Run: headless pygame with SDL's dummy video driver; simulated clock (each Clock.tick advances the game by its frame time, no real sleeping); random seed 0; keys injected as events and as key.get_pressed() state; no mouse input.
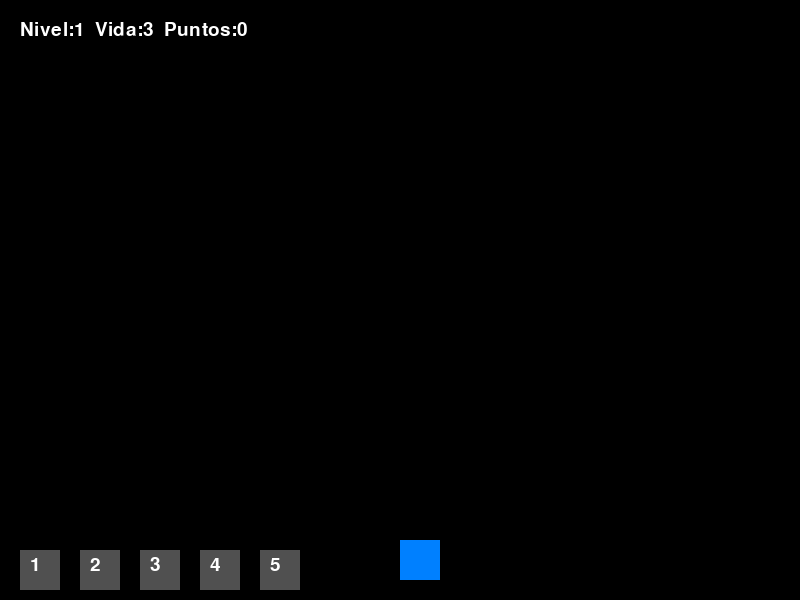
Frame 1 of 4 · flips 1–60 · no input
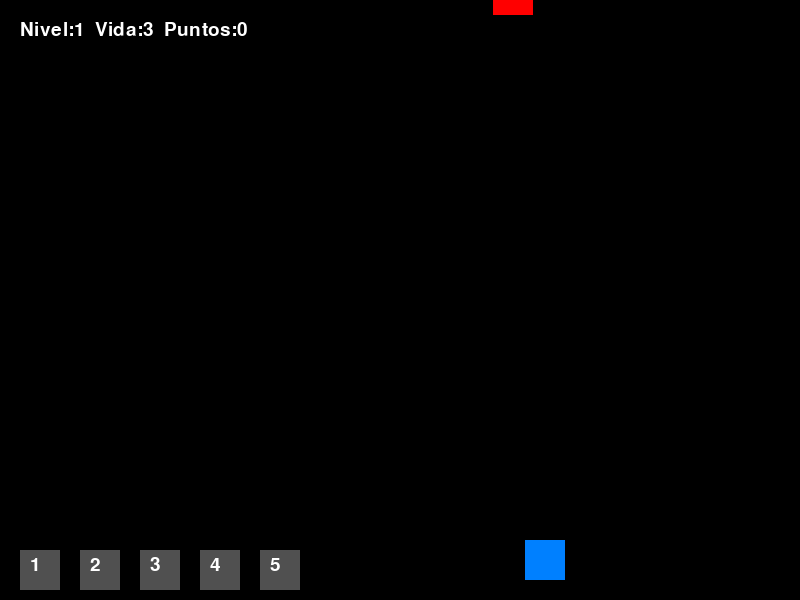
Frame 2 of 4 · flips 61–180 · tapped SPACE, RETURN · held RIGHT (→), D
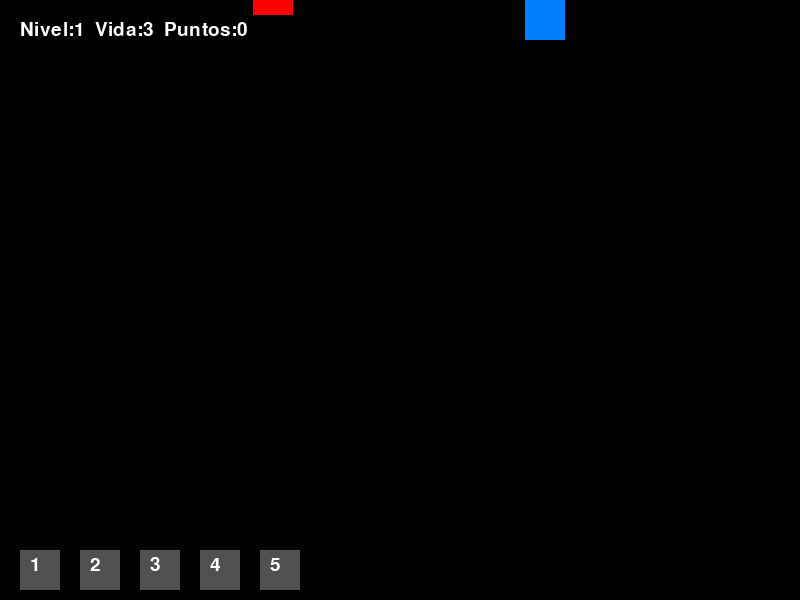
Frame 3 of 4 · flips 181–300 · held DOWN (↓), S
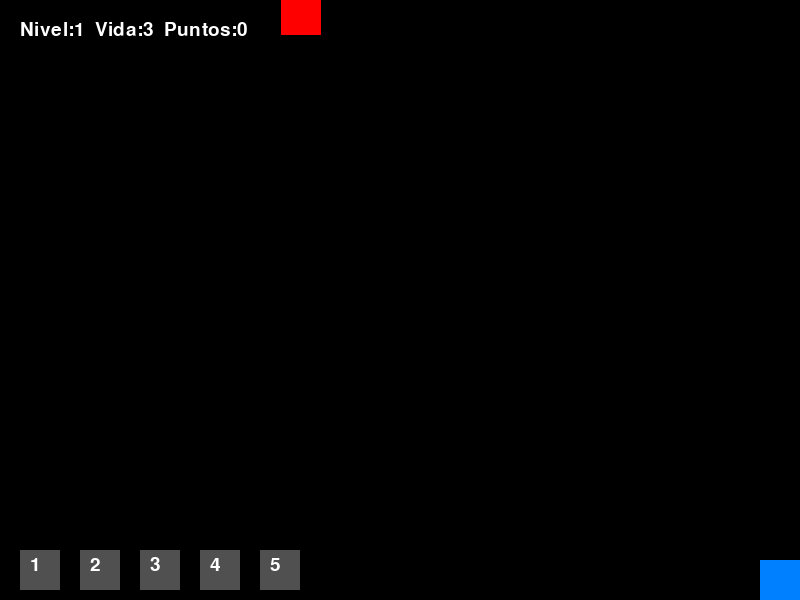
Frame 4 of 4 · flips 301–420 · held LEFT (←), A, UP (↑), W

The pygame program that drew these frames:

import pygame
import random
import math
import time

pygame.init()

# -----------------------------------------------------
# CONFIGURACIÓN BÁSICA
# -----------------------------------------------------
ANCHO, ALTO = 800, 600
pantalla = pygame.display.set_mode((ANCHO, ALTO))
pygame.display.set_caption("Juego Space Invaders con Bonus y Disparos")
clock = pygame.time.Clock()
fuente = pygame.font.SysFont(None, 28)

# Colores
NEGRO = (0, 0, 0)
BLANCO = (255, 255, 255)
ROJO = (255, 0, 0)
VERDE = (0, 255, 0)
AZUL = (0, 128, 255)
AMARILLO = (255, 255, 0)
MORADO = (180, 0, 255)
CYAN = (0, 255, 255)

# -----------------------------------------------------
# CLASES
# -----------------------------------------------------
class Jugador:
    def __init__(self):
        self.x = ANCHO // 2
        self.y = ALTO - 60
        self.vel = 5
        self.vida = 3
        self.puntos = 0
        self.escudo = 0
        self.tamaño = 40
        self.doble_puntos = False
        self.doble_puntos_fin = 0
        self.tipo_disparo = "normal"
        self.invulnerable_hasta = 0
        self.bonus_teclas = {1: False, 2: False, 3: False, 4: 0, 5: 0}
        self.controles_invertidos = False
        self.fin_inversion = 0

    def mover(self, teclas):
        vel_x, vel_y = self.vel, self.vel

        # Si los controles están invertidos
        if self.controles_invertidos and time.time() < self.fin_inversion:
            vel_x, vel_y = -vel_x, -vel_y
        elif self.controles_invertidos and time.time() >= self.fin_inversion:
            self.controles_invertidos = False  # fin de la inversión

        # Movimiento horizontal
        if teclas[pygame.K_LEFT] or teclas[pygame.K_a]:
            self.x -= vel_x
        if teclas[pygame.K_RIGHT] or teclas[pygame.K_d]:
            self.x += vel_x
        # Movimiento vertical
        if teclas[pygame.K_UP] or teclas[pygame.K_w]:
            self.y -= vel_y
        if teclas[pygame.K_DOWN] or teclas[pygame.K_s]:
            self.y += vel_y

        # Rebote al tocar paredes
        if self.x < 0:
            self.x = 0
            self.controles_invertidos = True
            self.fin_inversion = time.time() + 0.5  # invierte controles 0.5 segundos
        elif self.x > ANCHO - self.tamaño:
            self.x = ANCHO - self.tamaño
            self.controles_invertidos = True
            self.fin_inversion = time.time() + 0.5

        if self.y < 0:
            self.y = 0
            self.controles_invertidos = True
            self.fin_inversion = time.time() + 0.5
        elif self.y > ALTO - self.tamaño:
            self.y = ALTO - self.tamaño
            self.controles_invertidos = True
            self.fin_inversion = time.time() + 0.5

    def dibujar(self, superficie):
        color = AZUL if self.escudo == 0 else AMARILLO
        pygame.draw.rect(superficie, color, (self.x, self.y, self.tamaño, self.tamaño))
        if self.escudo > 0:
            pygame.draw.circle(superficie, CYAN, (self.x + 20, self.y + 20), 30, 2)

    def disparar(self, disparos):
        disparos.append(Disparo(self.x + 20, self.y-10, self.tipo_disparo))
        if self.tipo_disparo == "area":
            self.bonus_teclas[4] -= 1
            if self.bonus_teclas[4] <= 0:
                self.tipo_disparo = "normal"
        elif self.tipo_disparo == "rastreador":
            self.bonus_teclas[5] -= 1
            if self.bonus_teclas[5] <= 0:
                self.tipo_disparo = "normal"

    def recibir_daño(self):
        if time.time() < self.invulnerable_hasta:
            return
        if self.escudo > 0:
            self.escudo -= 1
        else:
            self.vida -= 1
        self.invulnerable_hasta = time.time() + 1

    def aplicar_bonus(self, tipo):
        if tipo == "vida" and self.vida < 3:
            self.vida += 1
        elif tipo == "doble_puntos":
            self.doble_puntos = True
            self.doble_puntos_fin = time.time() + 15
        elif tipo == "escudo":
            self.escudo = 3

    def actualizar_bonus(self):
        if self.doble_puntos and time.time() > self.doble_puntos_fin:
            self.doble_puntos = False

    def asignar_bonus_tecla(self, tipo):
        if tipo == "vida":
            self.bonus_teclas[1] = True
        elif tipo == "escudo":
            self.bonus_teclas[2] = True
        elif tipo == "doble_puntos":
            self.bonus_teclas[3] = True
        elif tipo == "area":
            self.bonus_teclas[4] = 1
        elif tipo == "rastreador":
            self.bonus_teclas[5] = 3

    def usar_bonus(self, tecla):
        if tecla == 1 and self.bonus_teclas[1]:
            self.aplicar_bonus("vida")
            self.bonus_teclas[1] = False
        elif tecla == 2 and self.bonus_teclas[2]:
            self.aplicar_bonus("escudo")
            self.bonus_teclas[2] = False
        elif tecla == 3 and self.bonus_teclas[3]:
            self.aplicar_bonus("doble_puntos")
            self.bonus_teclas[3] = False
        elif tecla == 4 and self.bonus_teclas[4] > 0:
            self.tipo_disparo = "area"
        elif tecla == 5 and self.bonus_teclas[5] > 0:
            self.tipo_disparo = "rastreador"

class Disparo:
    def __init__(self, x, y, tipo="normal"):
        self.x = x
        self.y = y
        self.tipo = tipo
        self.vel = 7
        self.radio = 5
        self.impactado = False
        self.explosion_frames = 0
        self.explosion_radio = 0  # NUEVO — tamaño del área de daño

    def mover(self, _=None):
        # Solo se mueve si no ha explotado
        if not self.impactado:
            self.y -= self.vel
        # Si está explotando, no se mueve

    def dibujar(self, superficie):
        color = {"normal": BLANCO, "rastreador": MORADO, "area": ROJO}.get(self.tipo, BLANCO)
        pygame.draw.circle(superficie, color, (int(self.x), int(self.y)), self.radio)

        # Dibujar explosión AOE
        if self.tipo == "area" and self.impactado:
            pygame.draw.circle(superficie, (255, 150, 0), (int(self.x), int(self.y)), self.explosion_radio, 6)
            pygame.draw.circle(superficie, (255, 200, 50), (int(self.x), int(self.y)), self.explosion_radio + 20, 3)

    def iniciar_explosion(self, radio=100, duracion=15):
        """Activa la explosión visual y lógica del disparo AOE"""
        self.explosion_radio = radio
        self.explosion_frames = duracion
        self.impactado = True

    def fuera_de_pantalla(self):
        return self.y < -50 or self.y > ALTO + 50 or self.x < -50 or self.x > ANCHO + 50 or (self.tipo == "area" and self.explosion_frames <= 0)

class Bonus:
    TIPOS = ["vida", "doble_puntos", "escudo", "rastreador", "area"]
    COLORES = {"vida": VERDE, "doble_puntos": AMARILLO, "escudo": CYAN, "rastreador": MORADO, "area": ROJO}

    def __init__(self, tipo):
        self.tipo = tipo
        self.color = Bonus.COLORES[tipo]
        self.x = random.randint(20, ANCHO - 40)
        self.y = -20
        self.vel = 1  # más lento
        self.tamaño = 20
        self.activo = True

    def mover(self):
        self.y += self.vel
        if self.y > ALTO:
            self.activo = False

    def dibujar(self, superficie):
        pygame.draw.rect(superficie, self.color, (self.x, self.y, self.tamaño, self.tamaño))

    def colisiona_con(self, jugador):
        return pygame.Rect(self.x, self.y, self.tamaño, self.tamaño).colliderect(
            pygame.Rect(jugador.x, jugador.y, jugador.tamaño, jugador.tamaño)
        )

class Enemigo:
    def __init__(self, x, y):
        self.x_inicial = x
        self.y_inicial = y
        self.x = x
        self.y = y
        self.tamaño = 40
        self.color = ROJO
        self.vivo = True

    def dibujar(self, superficie):
        if self.vivo:
            pygame.draw.rect(superficie, self.color, (self.x, self.y, self.tamaño, self.tamaño))

    def colisiona_con_disparo(self, disparo):
        return self.vivo and pygame.Rect(self.x, self.y, self.tamaño, self.tamaño).colliderect(
            pygame.Rect(disparo.x - disparo.radio, disparo.y - disparo.radio, disparo.radio*2, disparo.radio*2)
        )

    def colisiona_con_jugador(self, jugador):
        return self.vivo and pygame.Rect(self.x, self.y, self.tamaño, self.tamaño).colliderect(
            pygame.Rect(jugador.x, jugador.y, jugador.tamaño, jugador.tamaño)
        )

    def mover(self, dx, dy):
        if self.vivo:
            self.x += dx
            self.y += dy
            if self.y > ALTO:
                self.y = -self.tamaño  # reaparece arriba

    def reiniciar(self):
        self.x = self.x_inicial
        self.y = self.y_inicial
        self.vivo = True

# -----------------------------------------------------
# CONFIGURACIÓN DEL JUEGO
# -----------------------------------------------------
jugador = Jugador()
disparos = []
bonus_actual = None
bonus_usados_nivel = set()
ultimo_bonus_tiempo = time.time()
siguiente_bonus = random.randint(3, 4)

nivel = 1
puntos_para_siguiente_nivel = 200

# Creación de la formación de enemigos
enemigos = []
espacio_x = 55
espacio_y = 55
filas = 6
for fila in range(filas):
    enemigos_en_fila = filas - fila  # empieza con 6 y termina con 1
    for col in range(enemigos_en_fila):
        x = ANCHO//2 - (enemigos_en_fila * espacio_x)//2 + col * espacio_x
        y = -320 + fila * espacio_y
        enemigos.append(Enemigo(x, y))

direccion_x = 1
vel_x = 2
vel_y = 20

# -----------------------------------------------------
# BUCLE PRINCIPAL
# -----------------------------------------------------
ejecutando = True
while ejecutando:
    for evento in pygame.event.get():
        if evento.type == pygame.QUIT:
            ejecutando = False
        if evento.type == pygame.KEYDOWN:
            if evento.key == pygame.K_SPACE:
                jugador.disparar(disparos)
            if pygame.K_1 <= evento.key <= pygame.K_5:
                jugador.usar_bonus(evento.key - pygame.K_1 + 1)

    teclas = pygame.key.get_pressed()
    jugador.mover(teclas)
    jugador.actualizar_bonus()

    # -------------------------------------------------
    # MOVER ENEMIGOS
    # -------------------------------------------------
    vivos = [e for e in enemigos if e.vivo]
    if vivos:
        max_x = max(e.x for e in vivos) + 40
        min_x = min(e.x for e in vivos)
        if max_x >= ANCHO - 10:
            direccion_x = -1
            for e in enemigos:
                e.mover(0, vel_y)
        elif min_x <= 10:
            direccion_x = 1
            for e in enemigos:
                e.mover(0, vel_y)
        for e in enemigos:
            e.mover(vel_x * direccion_x, 0)

    # -------------------------------------------------
    # DISPAROS Y COLISIONES
    # -------------------------------------------------
    for disparo in disparos[:]:
        disparo.mover()

        # --- DISPARO AOE (de área) ---
        if disparo.tipo == "area":
            if not disparo.impactado:
                # Verifica si impacta un enemigo
                for enemigo in enemigos:
                    if enemigo.colisiona_con_disparo(disparo):
                        disparo.iniciar_explosion(radio=120, duracion=25)
                        break
            else:
                # Daño radial mientras dura la explosión
                for enemigo in enemigos:
                    if enemigo.vivo:
                        dx = (enemigo.x + enemigo.tamaño / 2) - disparo.x
                        dy = (enemigo.y + enemigo.tamaño / 2) - disparo.y
                        distancia = math.hypot(dx, dy)
                        if distancia <= disparo.explosion_radio:
                            enemigo.vivo = False
                            jugador.puntos += 10 * (2 if jugador.doble_puntos else 1)

                # Reducir frames de la animación
                disparo.explosion_frames -= 1
                if disparo.explosion_frames <= 0:
                    disparos.remove(disparo)
                    continue

        # --- DISPARO NORMAL O RASTREADOR ---
        else:
            for enemigo in enemigos:
                if enemigo.colisiona_con_disparo(disparo) and not disparo.impactado:
                    enemigo.vivo = False
                    jugador.puntos += 10 * (2 if jugador.doble_puntos else 1)
                    disparo.impactado = True
                    break
            if disparo.impactado:
                disparos.remove(disparo)
                continue

        # Eliminar disparos fuera de pantalla
        if disparo.y < -50 or disparo.y > ALTO + 50:
            disparos.remove(disparo)
            continue

    # -------------------------------------------------
    # COLISION JUGADOR-ENEMIGOS (daño mutuo)
    # -------------------------------------------------
    for enemigo in enemigos:
        if enemigo.vivo and enemigo.colisiona_con_jugador(jugador):
            jugador.recibir_daño()   # El jugador recibe daño
            enemigo.vivo = False      # El enemigo muere al chocar

    # -------------------------------------------------
    # BONUS
    # -------------------------------------------------
    if bonus_actual and bonus_actual.activo:
        bonus_actual.mover()
        if bonus_actual.colisiona_con(jugador):
            jugador.asignar_bonus_tecla(bonus_actual.tipo)
            bonus_actual.activo = False

    if time.time() - ultimo_bonus_tiempo >= siguiente_bonus and len(bonus_usados_nivel) < len(Bonus.TIPOS):
        tipo = random.choice([t for t in Bonus.TIPOS if t not in bonus_usados_nivel])
        bonus_actual = Bonus(tipo)
        bonus_usados_nivel.add(tipo)
        ultimo_bonus_tiempo = time.time()
        siguiente_bonus = random.randint(10, 20)

    # -------------------------------------------------
    # NUEVA RONDA
    # -------------------------------------------------
    if all(not e.vivo for e in enemigos):
        nivel += 1
        puntos_para_siguiente_nivel += 200
        bonus_usados_nivel.clear()
        for e in enemigos:
            e.reiniciar()

    # -------------------------------------------------
    # DIBUJAR ESCENA
    # -------------------------------------------------
    pantalla.fill(NEGRO)
    jugador.dibujar(pantalla)
    for enemigo in enemigos:
        enemigo.dibujar(pantalla)
    for disparo in disparos:
        disparo.dibujar(pantalla)
    if bonus_actual and bonus_actual.activo:
        bonus_actual.dibujar(pantalla)

    # HUD
    hud = fuente.render(f"Nivel:{nivel}  Vida:{jugador.vida}  Puntos:{jugador.puntos}", True, BLANCO)
    pantalla.blit(hud, (20, 20))

    # Inventario de bonus
    for i in range(1, 6):
        valor = jugador.bonus_teclas[i]
        if i in [1,2,3]:
            color = VERDE if valor else (80,80,80)
        else:
            color = MORADO if i==5 and valor>0 else (255,100,100) if i==4 and valor>0 else (80,80,80)
        pygame.draw.rect(pantalla, color, (20+(i-1)*60, ALTO-50, 40, 40))
        txt = fuente.render(str(i), True, BLANCO)
        pantalla.blit(txt, (30+(i-1)*60, ALTO-45))

    # Game Over
    if jugador.vida <= 0:
        fin = fuente.render("GAME OVER", True, ROJO)
        pantalla.blit(fin, (ANCHO//2 - 100, ALTO//2))
        pygame.display.flip()
        pygame.time.wait(3000)
        ejecutando = False
        continue

    pygame.display.flip()
    clock.tick(60)

pygame.quit()
